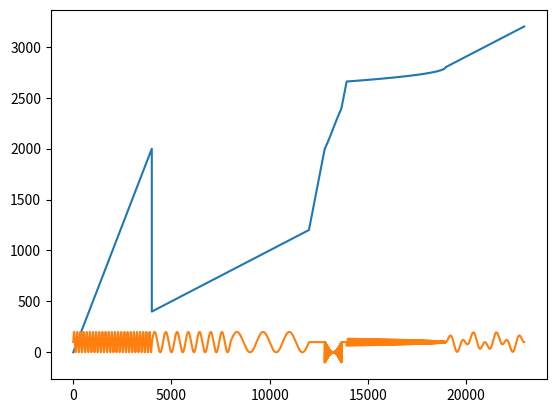

Recreate this plot in Python.
import math

import matplotlib.pyplot as plt
import numpy as np


class SecVis():
    """Returns tensor with coordinates for each structure"""
    def __init__(self):
        # inits
        self.secStrucArr = None
        self.drawers2D = None
        self.drawers3D = None
        self.dims2D = None
        self.dims3D = None

        #Function parameters
        self.alpha_helix_waves = 5
        self.beta_bridge_dotted_lines_spacing = 40
        self.beta_bridge_dotted_line_gaps = 12
        self.beta_bridge_dot_len = 20
        self.beta_ladder_arrow_height = 70
        self.beta_ladder_arrow_width = 140
        #G(3-10) helix is suppossed to have more waves than alpha helix
        self.g_helix_waves = 7
        self.pi_helix_waves = 3
        

        #Returnables
        self.end = 0
        self.orientations = []



    def SetDims2D(self,x,y):
        self.dims2D = {'x':x,'y':y}
        self.drawers2D = Drawers2D(np.array([x,y]))
    
        
    def Draw2D(self,secondaryStructure:str):
        assert self.drawers2D !=  None , "First set dimensions with SetDims2D and than visualise :D"
        self.secStrucArr = list(secondaryStructure)
        for x in self.secStrucArr:
            output = []
            match(x.upper()):
                case 'H':
                    output = self.drawers2D.AlphaHelix(self.alpha_helix_waves)
                case 'B':
                    output = self.drawers2D.BetaBridge(self.beta_bridge_dotted_lines_spacing,self.beta_bridge_dotted_line_gaps,self.beta_bridge_dot_len)
                case 'E':
                    output = self.drawers2D.BetaLadder(self.beta_ladder_arrow_height,self.beta_ladder_arrow_width)
                case 'G':
                    output = self.drawers2D.GHelix(self.g_helix_waves)
                case 'I':
                    output = self.drawers2D.PiHelix(self.pi_helix_waves)
                case 'T':
                    output = self.drawers2D.HydrogenBondedTurn()
                case 'S':
                    output = self.drawers2D.Bend()
                case 'C':
                    output = self.drawers2D.KHelix()
            for x in output:
                self.orientations.append(x)
            #Adds x dimensions to end var so next protein starts on the end of the last
            self.end += self.dims2D['x']
            self.drawers2D.SetEnd(self.end)
        return self.orientations


class Drawers2D():
    def __init__(self,resolution:np.ndarray):
        """resolution - [x pixels,y pixels]"""
        assert resolution[0] > resolution[1] ,"x axis cant be smaller than y axis"
        
        self.x_axis = resolution[0]
        self.y_axis = resolution[1]
        self.density = 2
        self.end = 0

    def SetEnd(self,end:int):
        self.end = end


    def AlphaHelix(self,num_waves:int) -> tuple[np.ndarray]:
        """Represented via sinus wave \n
        num_waves: integer (number of waves inside addded resolution)
        """
        d_y = self.y_axis/2
        xy_coordinations = []
        for x_pos in range(self.end * 10, (self.end + self.x_axis) * 10):
            x_pos = x_pos/self.density
            y_pos = np.sin(x_pos / (self.x_axis / (2 * math.pi * num_waves))) * d_y + d_y
            if x_pos == 20:
                print(y_pos)
            xy_coordinations.append([x_pos,y_pos])
        return xy_coordinations


    def BetaBridge(self,dotted_lines_spacing:int,dotted_line_gaps:int,dot_len:int) ->   tuple[np.ndarray]:
        """Represented as two lines connected with dotted lines \n
        that are symboling hydrogen bonds
        """
        assert dotted_line_gaps <= self.x_axis or dotted_line_gaps == 0, "Gaps in dotted line cannot be bigger than y_axis or 0"
        assert dotted_lines_spacing <= self.x_axis or dotted_lines_spacing == 0, "Spacing of dotted lines cannot be bigger than x_axis or 0"

        d_y = self.y_axis/2
        xy_coordinations = []
        for x_pos in range(self.end,self.end + self.x_axis):
            y_pos = np.sin(x_pos / (self.x_axis / math.pi)) * d_y + d_y
            xy_coordinations.append([x_pos,y_pos])
            xy_coordinations.append([x_pos,-y_pos])
            if x_pos % dotted_lines_spacing == 0:
                for dot_pos_y in range(int(-y_pos),int(y_pos)):
                    if dot_pos_y % dotted_line_gaps == 0:
                        xy_coordinations.append([x_pos,dot_pos_y])

        return xy_coordinations


    def BetaLadder(self,arrow_height:int,arrow_width:int) ->  tuple[np.ndarray]:
        """Represented as arow shape \n
        arrow_height: height of triangular shape on end of line \n
        arrow_width: width of triangular shape on end of line
        """
        assert arrow_height <= self.y_axis , "Arrow height cant be bigger than y_axis"
        assert arrow_width <= self.x_axis , "Arrow widht cant be bigger than x_axis"
        
        d_y = self.y_axis/2
        xy_coordinations = []
        for x_pos in range(self.end , self.end + self.x_axis - arrow_width):
            xy_coordinations.append([x_pos,d_y])
        
        const = (arrow_height/2)/arrow_width
        for x_pos in range(self.end + self.x_axis - arrow_width,self.end + self.x_axis):
            triangulify = int((x_pos - self.end -self.x_axis + arrow_width)*const)
            for y_pos in range(int(d_y - arrow_height/2) + triangulify,int(d_y+arrow_height/2) - triangulify):
                xy_coordinations.append([x_pos,y_pos])

        return xy_coordinations
        

    def GHelix(self,num_waves:int) ->  tuple[np.ndarray]:
        """Represented via sinus wave \n
        num_waves: integer (number of waves inside addded resolution)
        """
        d_y = self.y_axis/2
        xy_coordinations = []
        for x_pos in range(self.end * 10 , (self.end + self.x_axis)*10):
            x_pos = x_pos/10
            y_pos = np.sin(x_pos / (self.x_axis / (2 * math.pi * num_waves))) * d_y + d_y
            xy_coordinations.append([x_pos,y_pos])
        return xy_coordinations
        
        
    def PiHelix(self, num_waves) -> tuple[np.ndarray]:
        """Represented via sinus wave \n
        num_waves: integer (number of waves inside addded resolution)
        """
        d_y = self.y_axis/2
        xy_coordinations = []
        for x_pos in range(self.end * 10, (self.end + self.x_axis)*10):
            x_pos = x_pos/10
            y_pos = np.sin(x_pos / (self.x_axis / (2 * math.pi * num_waves))) * d_y + d_y
            xy_coordinations.append([x_pos,y_pos])
        return xy_coordinations
    

    def KHelix(self) ->  tuple[np.ndarray]:
        """Represented via sinus wave \n
        num_waves: integer (number of waves inside addded resolution)
        """
        d_y = self.y_axis/2
        xy_coordinations = []
        for x_pos in range(self.end * 10, (self.end + self.x_axis)*10):
            x_pos = x_pos/10
            y_pos = np.sin(x_pos / (self.x_axis / (2 * math.pi * 5))) * np.sin(x_pos / (self.x_axis / (2 * math.pi * 2))) * d_y + d_y
            xy_coordinations.append([x_pos,y_pos])
        return xy_coordinations


    def HydrogenBondedTurn(self) ->   tuple[np.ndarray]:
        """Represented as arow shape \n
        arrow_height: height of triangular shape on end of line \n
        arrow_width: width of triangular shape on end of line
        """
        d_y = self.y_axis/2
        xy_coordinations = []
        for x_pos in range(self.end , self.end + self.x_axis):
            xy_coordinations.append([x_pos,d_y])

        return xy_coordinations


    def Bend(self) ->  tuple[np.ndarray, str]:
        d_y = self.y_axis/2
        xy_coordinations = []
        for x_pos in range(self.end , self.end + self.x_axis):
            xy_coordinations.append([x_pos,d_y])
        return xy_coordinations
        

    def Thicken(self,thicken_by:int) -> np.ndarray:
        pass


if __name__ == "__main__":
    secvis = SecVis()
    secvis.SetDims2D(400, 200)
    output = secvis.Draw2D("HGISTBEC")
    
    plt.plot(output)
    plt.show()

